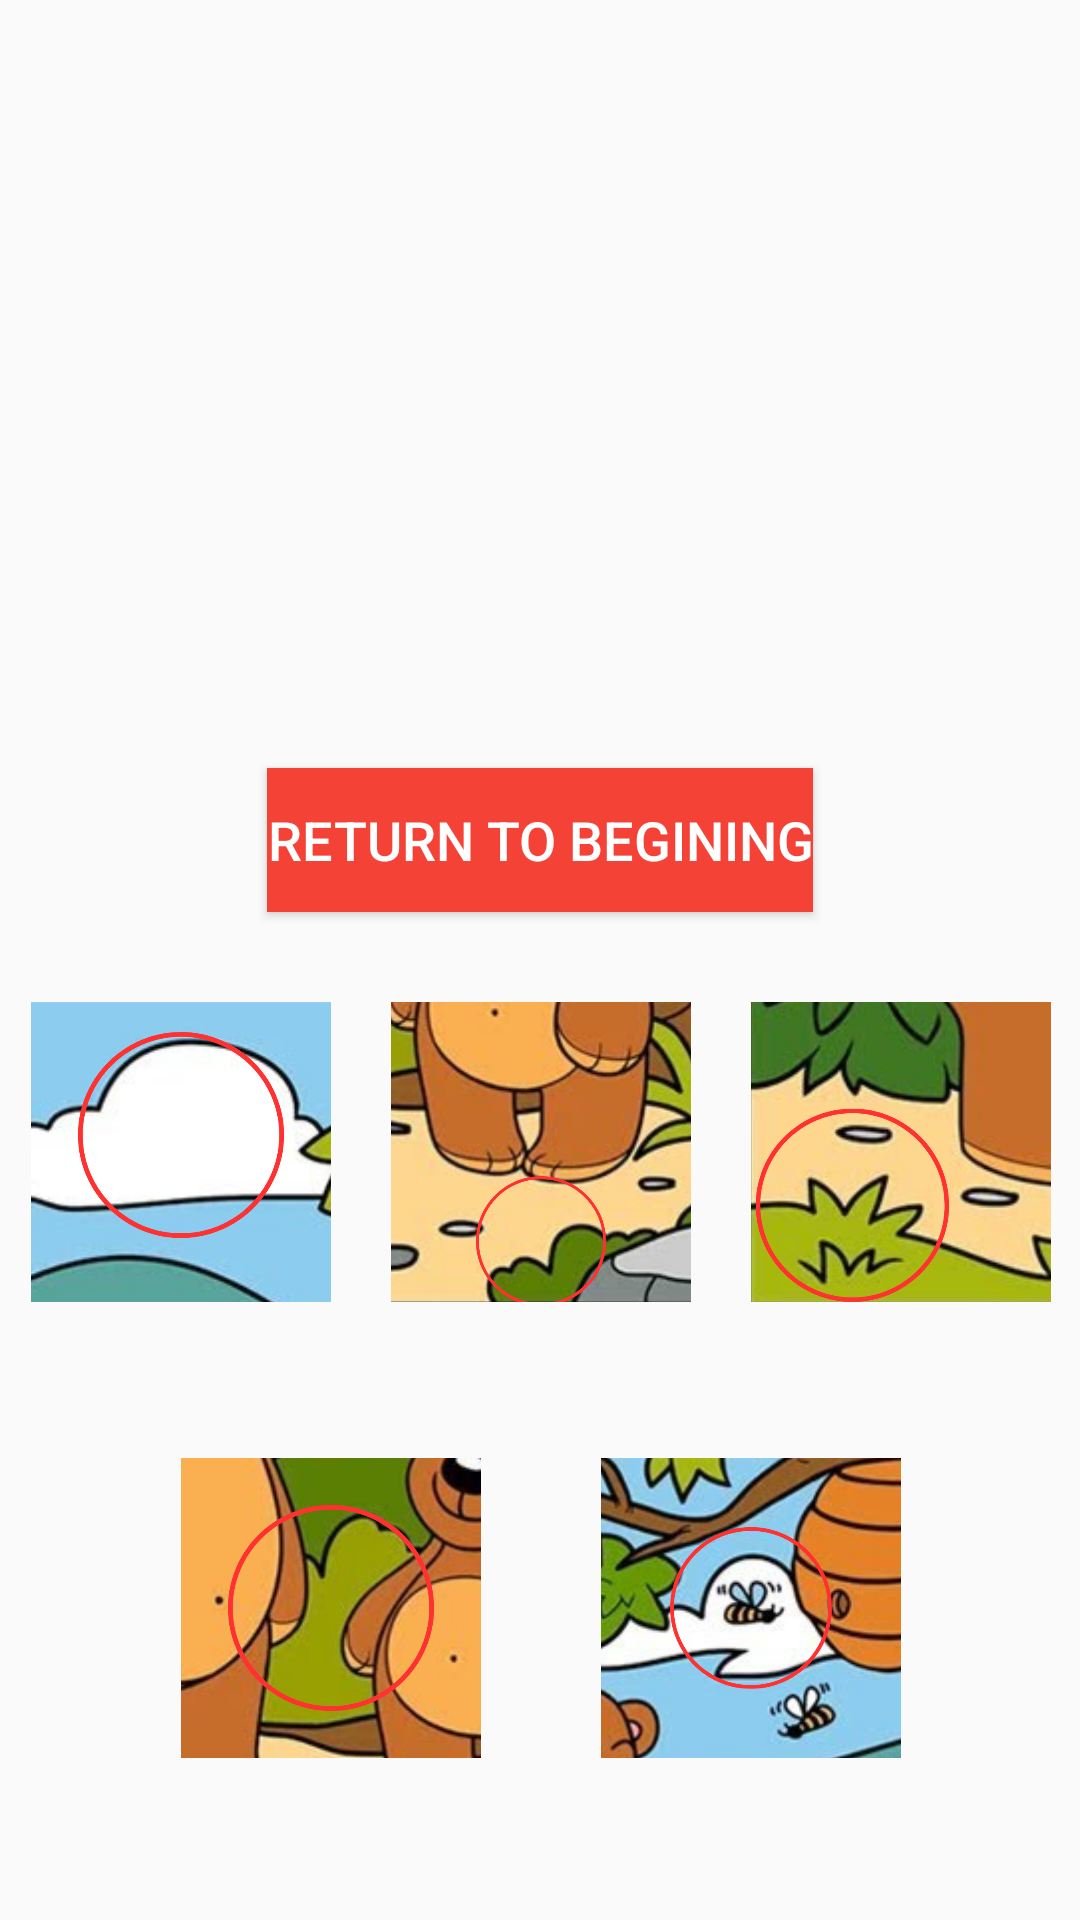

Write the Android layout XML for this screen, with the resource values it uses.
<!-- AndroidManifest.xml: application theme Theme.FindtheEmoji -->
<!-- res/layout/activity_main2.xml -->
<?xml version="1.0" encoding="utf-8"?>
<androidx.constraintlayout.widget.ConstraintLayout xmlns:android="http://schemas.android.com/apk/res/android"
    xmlns:app="http://schemas.android.com/apk/res-auto"
    xmlns:tools="http://schemas.android.com/tools"
    android:id="@+id/main"
    android:layout_width="match_parent"
    android:layout_height="match_parent"
    tools:context=".MainActivity2">

    <Button
        android:id="@+id/button2"
        android:layout_width="wrap_content"
        android:layout_height="wrap_content"
        android:layout_marginBottom="30dp"
        android:background="#F44336"
        android:onClick="changeScreen"
        android:text="Return to Begınıng"
        android:textColor="@color/white"
        android:textSize="18dp"
        app:layout_constraintBottom_toTopOf="@+id/linearLayout2"
        app:layout_constraintEnd_toEndOf="parent"
        app:layout_constraintStart_toStartOf="parent"
        app:layout_constraintTop_toBottomOf="@+id/imageView2" />

    <ImageView
        android:id="@+id/imageView2"
        android:layout_width="0dp"
        android:layout_height="0dp"
        android:layout_marginBottom="48dp"
        app:layout_constraintBottom_toTopOf="@+id/button2"
        app:layout_constraintEnd_toEndOf="parent"
        app:layout_constraintStart_toStartOf="parent"
        app:layout_constraintTop_toTopOf="parent"
        app:srcCompat="@drawable/finalpicture" />

    <LinearLayout
        android:id="@+id/linearLayout2"
        android:layout_width="405dp"
        android:layout_height="104dp"
        android:layout_marginBottom="48dp"
        android:gravity="center_horizontal"
        android:orientation="horizontal"
        app:layout_constraintBottom_toTopOf="@+id/linearLayout8"
        app:layout_constraintEnd_toEndOf="parent"
        app:layout_constraintStart_toStartOf="parent"
        app:layout_constraintTop_toBottomOf="@+id/button2">

        <ImageView
            android:id="@+id/imageView3"
            android:layout_width="100dp"
            android:layout_height="100dp"
            android:layout_marginHorizontal="10dp"
            app:srcCompat="@drawable/difference1" />

        <ImageView
            android:id="@+id/imageView5"
            android:layout_width="100dp"
            android:layout_height="100dp"
            android:layout_marginHorizontal="10dp"
            app:srcCompat="@drawable/difference3" />

        <ImageView
            android:id="@+id/imageView7"
            android:layout_width="100dp"
            android:layout_height="100dp"
            android:layout_marginHorizontal="10dp"
            app:srcCompat="@drawable/difference5" />
    </LinearLayout>

    <LinearLayout
        android:id="@+id/linearLayout8"
        android:layout_width="399dp"
        android:layout_height="103dp"
        android:layout_marginStart="4dp"
        android:layout_marginEnd="4dp"
        android:layout_marginBottom="51dp"
        android:gravity="center_horizontal"
        android:orientation="horizontal"
        app:layout_constraintBottom_toBottomOf="parent"
        app:layout_constraintEnd_toEndOf="parent"
        app:layout_constraintStart_toStartOf="parent"
        app:layout_constraintTop_toBottomOf="@+id/linearLayout2">

        <ImageView
            android:id="@+id/imageView4"
            android:layout_width="100dp"
            android:layout_height="100dp"
            android:layout_marginHorizontal="20dp"
            app:srcCompat="@drawable/difference2" />

        <ImageView
            android:id="@+id/imageView6"
            android:layout_width="100dp"
            android:layout_height="100dp"
            android:layout_marginHorizontal="20dp"
            app:srcCompat="@drawable/difference4" />
    </LinearLayout>

</androidx.constraintlayout.widget.ConstraintLayout>
<!-- resources referenced by this layout -->
<resources>
  <!-- drawable difference1: png bitmap (drawable, 321991 bytes) -->
  <!-- drawable difference2: png bitmap (drawable, 703605 bytes) -->
  <!-- drawable difference3: png bitmap (drawable, 782880 bytes) -->
  <!-- drawable difference4: png bitmap (drawable, 948280 bytes) -->
  <!-- drawable difference5: png bitmap (drawable, 678745 bytes) -->
  <style name="Theme.FindtheEmoji" parent="Base.Theme.FindtheEmoji" />
  <style name="Base.Theme.FindtheEmoji" parent="Theme.AppCompat.Light.NoActionBar">
          
          
      </style>
  <!-- not gathered from this repository: default colours our renderer supplied (Android Studio template values) -->
  <color name="white">#FFFFFFFF</color>
</resources>
